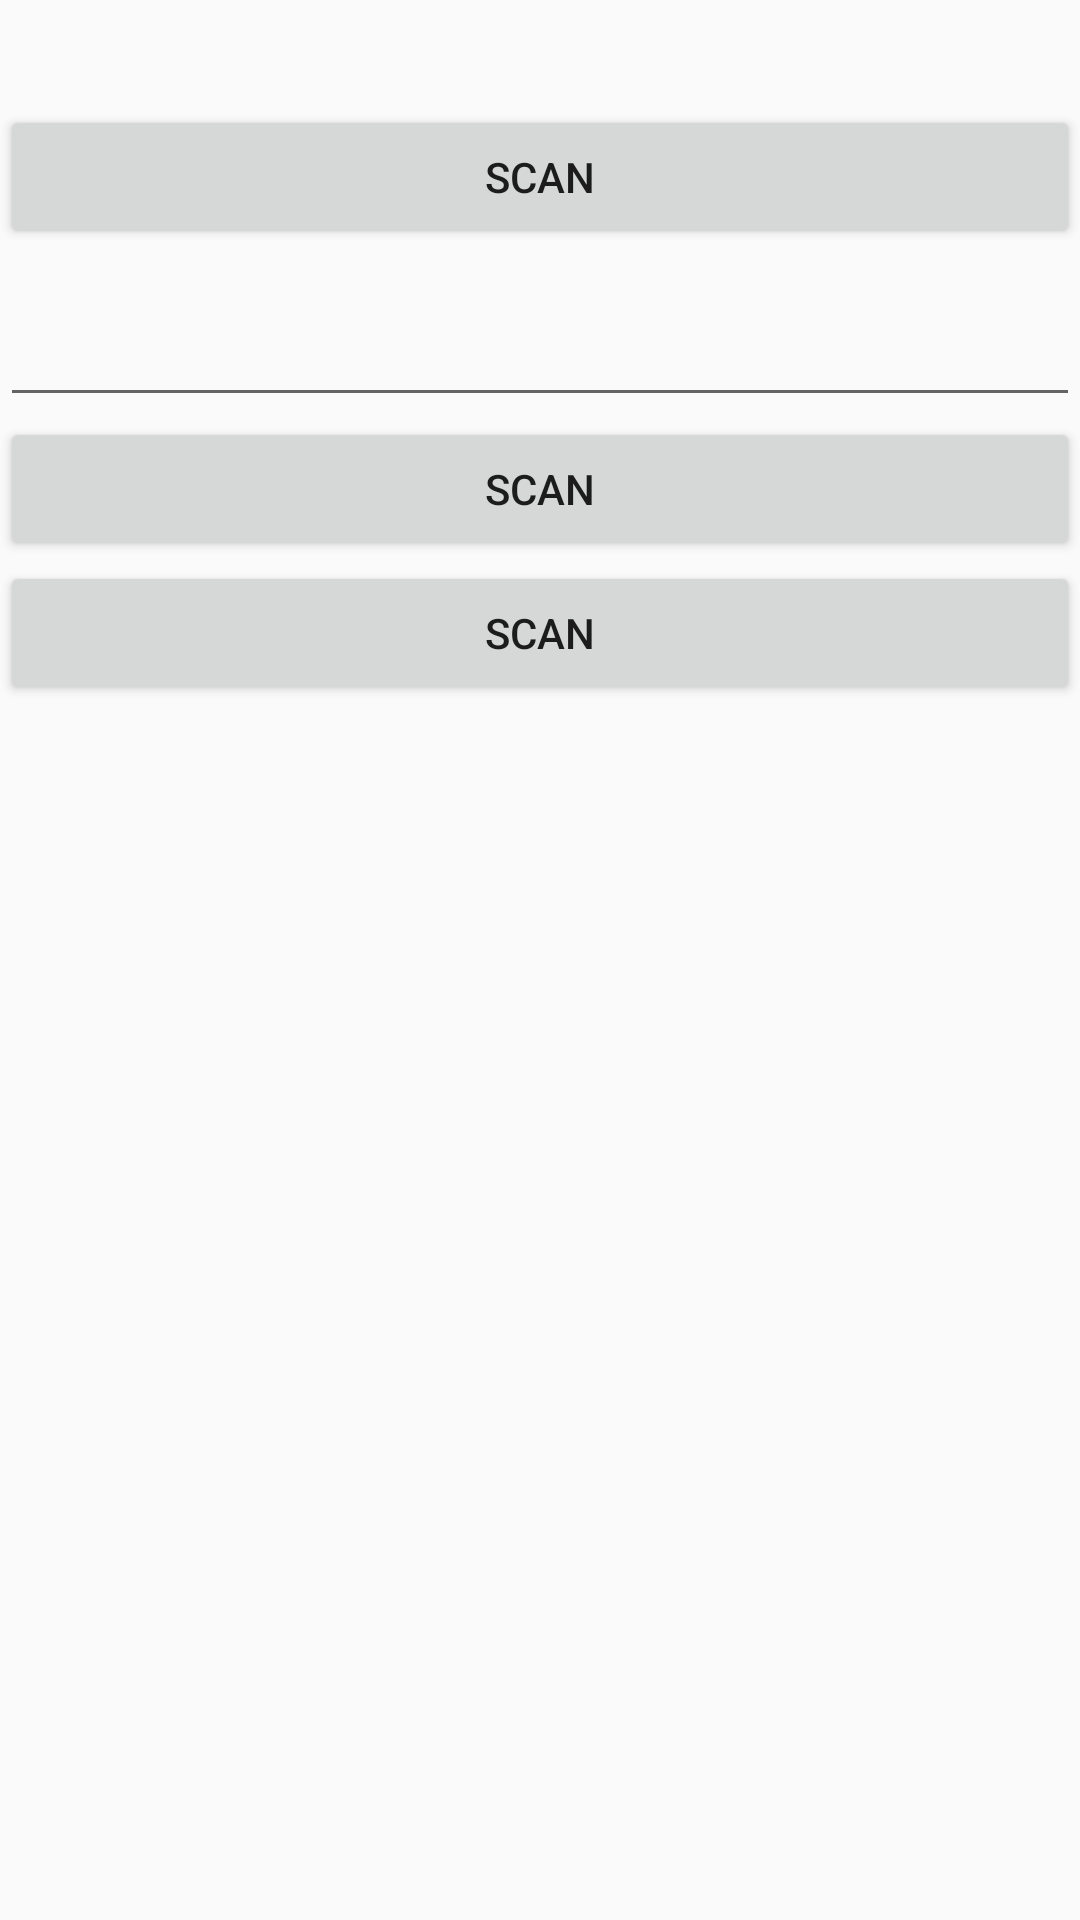

The Android layout XML behind this screen, and the referenced resources:
<!-- AndroidManifest.xml: application theme AppTheme -->
<!-- res/layout/activity_main.xml -->
<?xml version="1.0" encoding="utf-8"?>
<LinearLayout xmlns:android="http://schemas.android.com/apk/res/android"
    xmlns:tools="http://schemas.android.com/tools"
    android:layout_width="match_parent"
    android:layout_height="match_parent"
    android:orientation="vertical"
    tools:context="com.iview.android.connectionclient.MainActivity">

    <TextView
        android:id="@+id/result"
        android:layout_width="match_parent"
        android:layout_height="wrap_content"
        android:gravity="center"
        android:padding="8dp"
        />

    <Button
        android:id="@+id/scanBtn"
        android:layout_width="match_parent"
        android:layout_height="wrap_content"
        android:text="@string/scan" />

    <EditText
        android:id="@+id/contentEt"
        android:layout_width="match_parent"
        android:layout_height="56dp" />

    <Button
        android:id="@+id/encodeBtnWithLogo"
        android:layout_width="match_parent"
        android:layout_height="wrap_content"
        android:text="@string/scan" />


    <ImageView
        android:id="@+id/contentIvWithLogo"
        android:layout_width="wrap_content"
        android:layout_height="wrap_content"
        android:layout_gravity="center"

        />

    <Button
        android:id="@+id/encodeBtn"
        android:layout_width="match_parent"
        android:layout_height="wrap_content"
        android:text="@string/scan" />


    <ImageView
        android:id="@+id/contentIv"
        android:layout_width="wrap_content"
        android:layout_height="wrap_content"
        android:layout_gravity="center"

        />




</LinearLayout>
<!-- resources referenced by this layout -->
<resources>
  <string name="scan">scan</string>
  <style name="AppTheme" parent="Theme.AppCompat.Light.DarkActionBar">
          
          <item name="colorPrimary">@color/colorPrimary</item>
          <item name="colorPrimaryDark">@color/colorPrimaryDark</item>
          <item name="colorAccent">@color/colorAccent</item>
      </style>
  <color name="colorPrimary">#008577</color>
  <color name="colorPrimaryDark">#00574B</color>
  <color name="colorAccent">#D81B60</color>
</resources>
